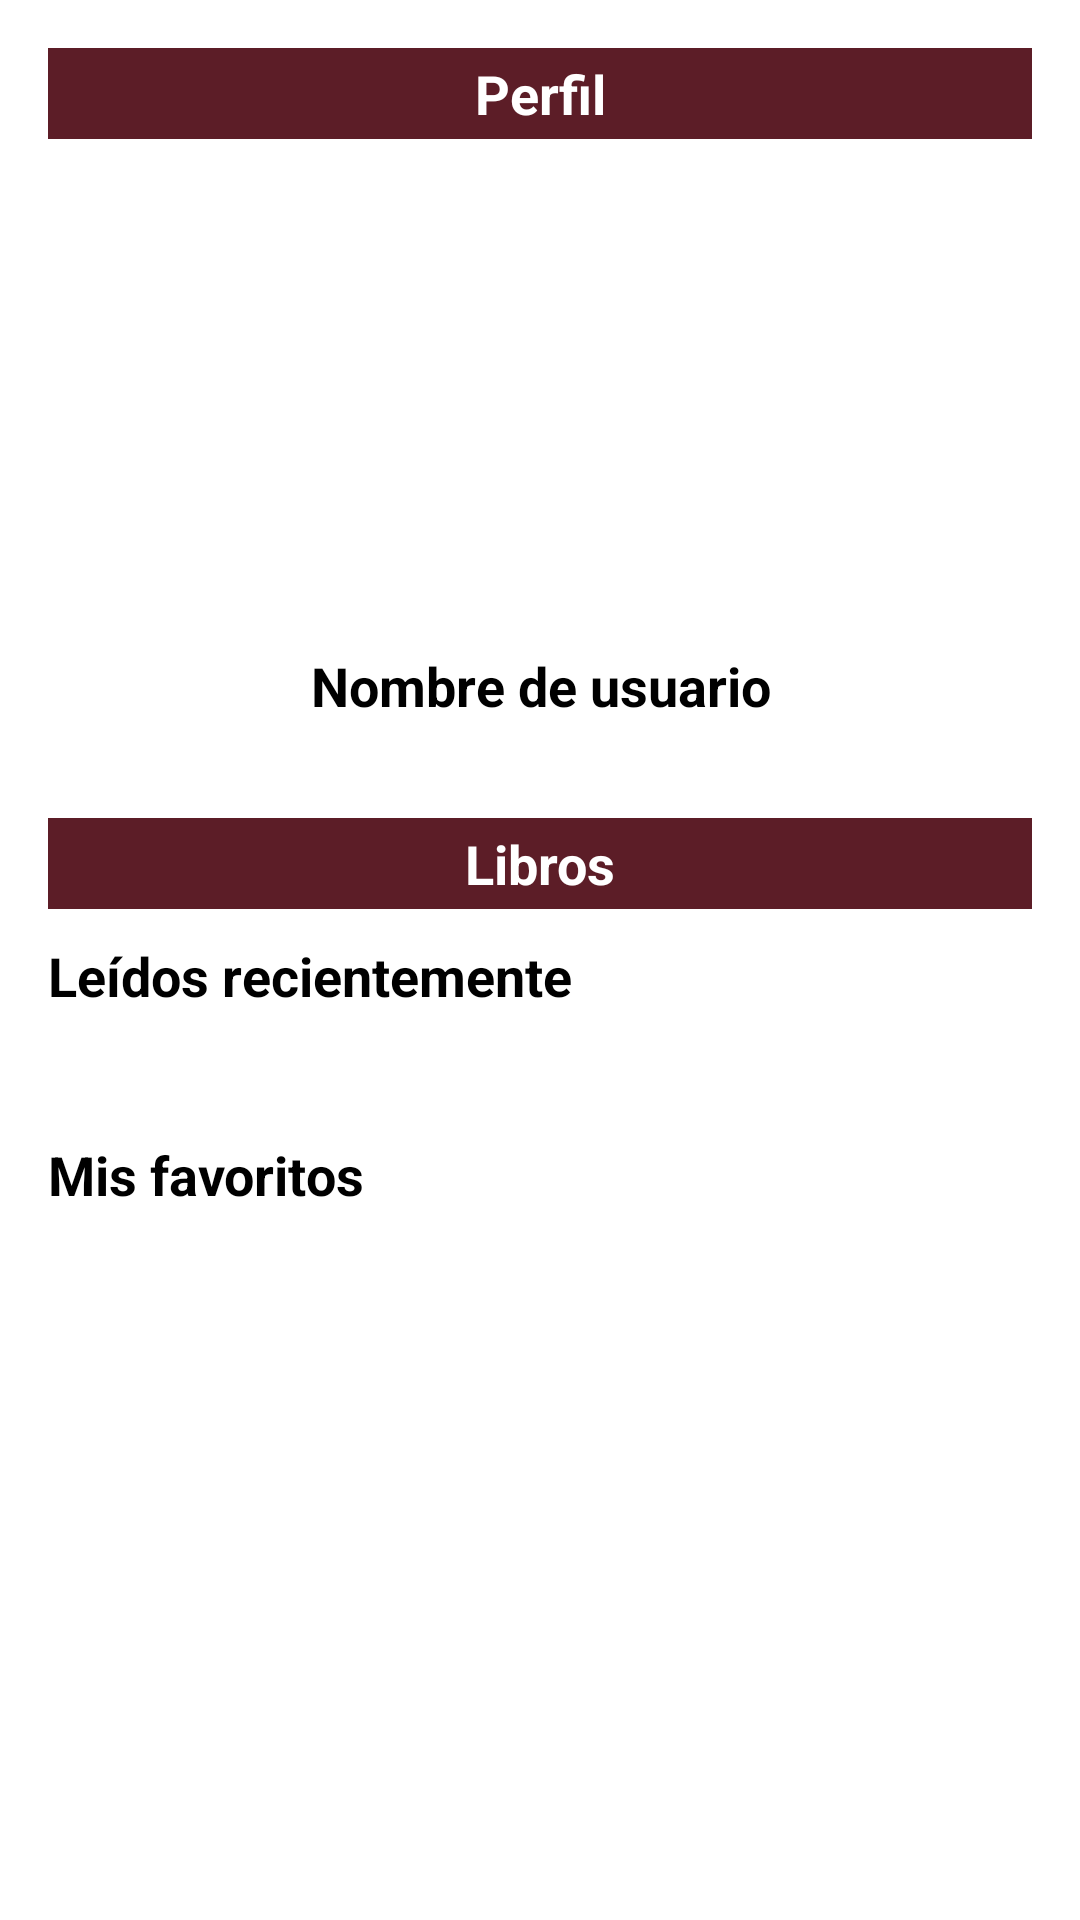

Reconstruct the res/layout file that produces this screen, plus the resources it refers to.
<!-- AndroidManifest.xml: application theme Theme.AppCompat.Light.NoActionBar -->
<!-- res/layout/fragment_profile.xml -->
<?xml version="1.0" encoding="utf-8"?>
<FrameLayout xmlns:android="http://schemas.android.com/apk/res/android"
    xmlns:tools="http://schemas.android.com/tools"
    android:layout_width="match_parent"
    android:layout_height="match_parent"
    android:background="@color/white"
    tools:context="com.example.biblioloft.fragmentsUser.ProfileFragment">

    <ScrollView
        android:layout_width="match_parent"
        android:layout_height="match_parent">

        <LinearLayout
            android:layout_width="match_parent"
            android:layout_height="match_parent"
            android:orientation="vertical"
            >

            <TextView
                android:layout_width="match_parent"
                android:layout_height="wrap_content"
                android:layout_marginStart="16dp"
                android:layout_marginEnd="16dp"
                android:layout_marginTop="16dp"
                android:paddingTop="3dp"
                android:paddingBottom="3dp"
                android:layout_gravity="center"
                android:text="@string/profile_text"
                android:background="@color/rojo_vino"
                android:textAlignment="center"
                android:textColor="@color/white"
                android:textSize="18dp"
                android:textStyle="bold" />

            <androidx.appcompat.widget.AppCompatImageView
                android:id="@+id/profile_image"
                android:layout_width="150dp"
                android:layout_height="150dp"
                android:layout_gravity="center"
                android:layout_marginTop="10dp"
                android:src="@drawable/ic_perfil_usuario" />

            <TextView
                android:id="@+id/profile_user"
                android:layout_width="match_parent"
                android:layout_height="wrap_content"
                android:layout_gravity="center"
                android:layout_marginTop="10dp"
                android:layout_marginBottom="32dp"
                android:text="@string/nombre_text"
                android:textAlignment="center"
                android:textColor="@color/black"
                android:textSize="18sp"
                android:textStyle="bold" />

            <TextView
                android:id="@+id/fichaTecnica"
                android:layout_width="match_parent"
                android:layout_height="wrap_content"
                android:layout_marginStart="16dp"
                android:layout_marginEnd="16dp"
                android:background="@color/rojo_vino"
                android:paddingTop="3dp"
                android:paddingBottom="3dp"
                android:text="Libros"
                android:textAlignment="center"
                android:textColor="@color/white"
                android:textSize="18dp"
                android:textStyle="bold" />

            <TextView
                android:id="@+id/libros_leidos"
                android:layout_width="match_parent"
                android:layout_height="wrap_content"
                android:layout_marginStart="16dp"
                android:layout_marginEnd="16dp"
                android:layout_marginTop="10dp"
                android:layout_marginBottom="32dp"
                android:text="Leídos recientemente"
                android:textColor="@color/black"
                android:textSize="18sp"
                android:textStyle="bold" />

            <TextView
                android:id="@+id/libros_favoritos"
                android:layout_width="match_parent"
                android:layout_height="wrap_content"
                android:layout_marginStart="16dp"
                android:layout_marginEnd="16dp"
                android:layout_marginTop="10dp"
                android:layout_marginBottom="32dp"
                android:text="Mis favoritos"
                android:textColor="@color/black"
                android:textSize="18sp"
                android:textStyle="bold" />

        </LinearLayout>

    </ScrollView>

</FrameLayout>
<!-- resources referenced by this layout -->
<resources>
  <color name="black">#FF000000</color>
  <color name="rojo_vino">#5C1D27</color>
  <color name="white">#FFFFFFFF</color>
  <string name="nombre_text">Nombre de usuario</string>
  <string name="profile_text">Perfil</string>
</resources>
